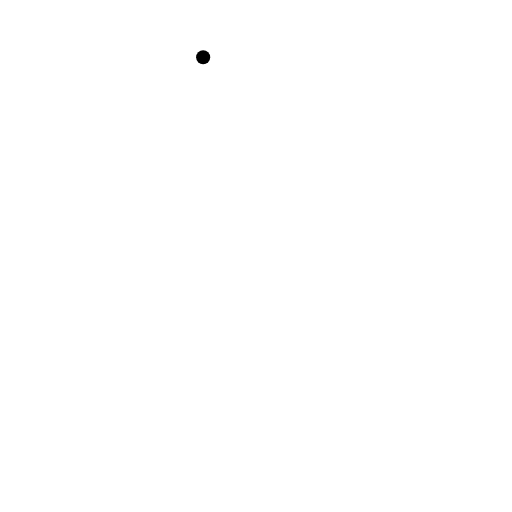
t = 0.00 s
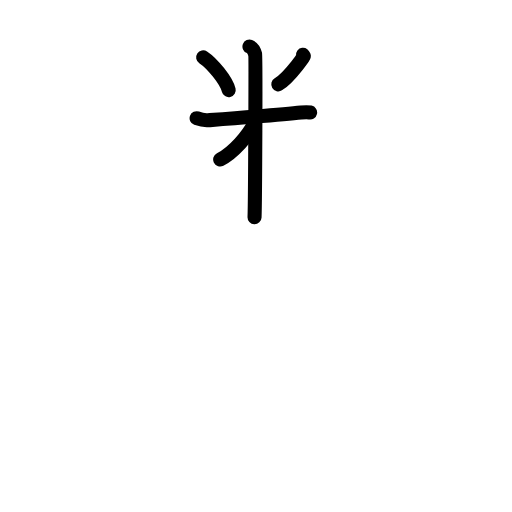
t = 4.50 s
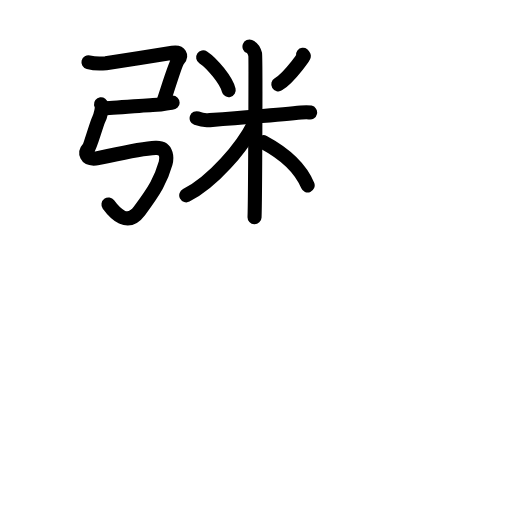
t = 8.79 s
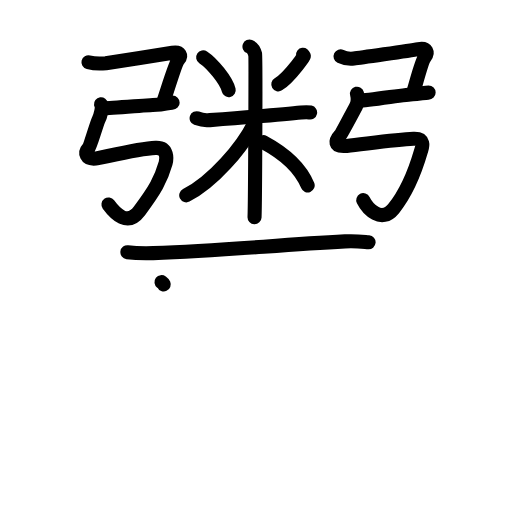
t = 13.38 s
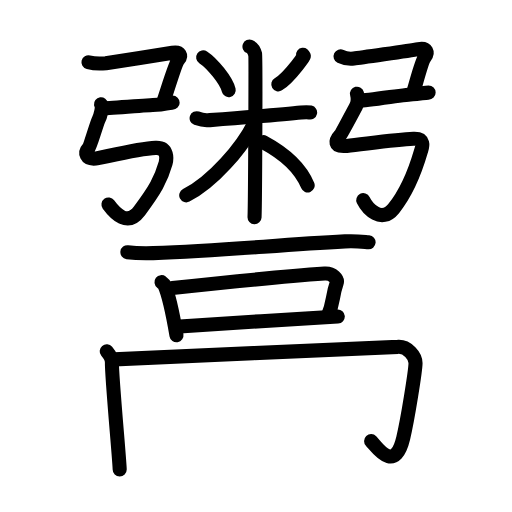
t = 17.25 s
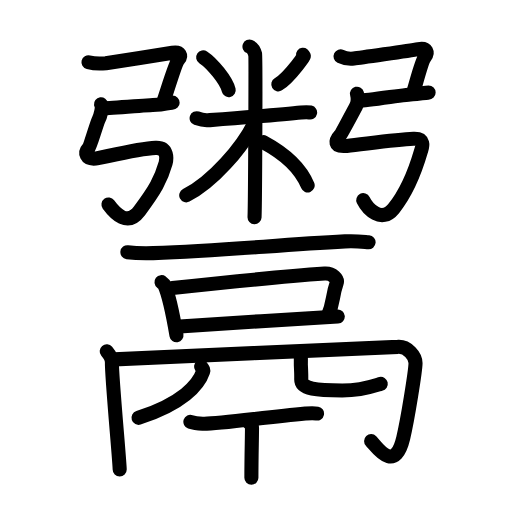
t = 22.00 s

The animated SVG that drew these frames (rendered in a browser with its animation timeline set to each time). Animation: 81 SMIL elements (animate=81); one cycle of 22.00 s.

<?xml version="1.0" encoding="UTF-8"?>
<!--
AniKanjiVG is licensed by CC-BY-SA Paul C. Sommerhoff (https://bitbucket.org/sommerhoff/anikanjivg).
AniKanjiVG uses KanjiVG which is licensed by CC-BY-SA Ulrich Apel (http://kanjivg.tagaini.net).
See also http://creativecommons.org/licenses/by-sa/3.0/
-->
<svg xmlns:kvg='http://kanjivg.tagaini.net' xmlns='http://www.w3.org/2000/svg' width='109' height='109' viewBox='0 0 109 109' style='fill:none;stroke:#000000;stroke-width:3;stroke-linecap:round;stroke-linejoin:round;' id="kvg:kanji_09b3b"><g id="kvg:09b3b" kvg:element="鬻"><g id="kvg:09b3b-g1" kvg:element="粥" kvg:position="top"><g id="kvg:09b3b-g2" kvg:element="弓" kvg:position="left"><path id="kvg:09b3b-s1" kvg:type="㇕c" d="M43.25,12.2c1.97,1.3,4.95,4.97,5.44,6.98"><animate attributeName="d" begin="0.0s" dur="1.0s" from="M43.25,12.2C43.25,12.2,43.25,12.2,43.25,12.2" to="M43.25,12.2c1.97,1.3,4.95,4.97,5.44,6.98" />
</path>
<path id="kvg:09b3b-s2" kvg:type="㇐" d="M64.51,11.65c0.02,0.15-0.17,0.79-0.03,0.6c1.16-1.6-2.61,4.13-5.23,5.7"><animate attributeName="d" begin="1.0s" dur="0.5s" from="M64.51,11.65C64.51,11.65,64.51,11.65,64.51,11.65" to="M64.51,11.65c0.02,0.15-0.17,0.79-0.03,0.6" />
<animate attributeName="d" begin="1.5s" dur="0.5s" from="M64.51,11.65c0.02,0.15-0.17,0.79-0.03,0.6c0,0,0,0,0,0,0" to="M64.51,11.65c0.02,0.15-0.17,0.79-0.03,0.6c1.16-1.6-2.61,4.13-5.23,5.7" />
<animate attributeName="d" begin="0s" dur="1.0s" from="M-100,-100" to="M-100,-100" />
</path>
<path id="kvg:09b3b-s3" kvg:type="㇉" d="M41.86,25.17c0.38,0.14,1.4,0.5,2.42,0.43c3.65-0.28,15.71-1.2,19.83-1.65c1.01-0.11,1.27-0.14,1.91,0"><animate attributeName="d" begin="2.0s" dur="0.3333333333333333s" from="M41.86,25.17C41.86,25.17,41.86,25.17,41.86,25.17" to="M41.86,25.17c0.38,0.14,1.4,0.5,2.42,0.43" />
<animate attributeName="d" begin="2.3333333333333335s" dur="0.3333333333333333s" from="M41.86,25.17c0.38,0.14,1.4,0.5,2.42,0.43c0,0,0,0,0,0,0" to="M41.86,25.17c0.38,0.14,1.4,0.5,2.42,0.43c3.65-0.28,15.71-1.2,19.83-1.65" />
<animate attributeName="d" begin="2.6666666666666665s" dur="0.3333333333333333s" from="M41.86,25.17c0.38,0.14,1.4,0.5,2.42,0.43c3.65-0.28,15.71-1.2,19.83-1.65c0,0,0,0,0,0,0" to="M41.86,25.17c0.38,0.14,1.4,0.5,2.42,0.43c3.65-0.28,15.71-1.2,19.83-1.65c1.01-0.11,1.27-0.14,1.91,0" />
<animate attributeName="d" begin="0s" dur="2.0s" from="M-100,-100" to="M-100,-100" />
</path>
</g>
<g id="kvg:09b3b-g3" kvg:position="right"><g id="kvg:09b3b-g4" kvg:element="米" kvg:variant="true" kvg:position="left"><path id="kvg:09b3b-s4" kvg:type="㇔" d="M53.11,9.91c0.67,0.26,1.08,1.15,1.21,1.66c0.14,0.51,0,31.46-0.13,34.66"><animate attributeName="d" begin="3.0s" dur="0.5s" from="M53.11,9.91C53.11,9.91,53.11,9.91,53.11,9.91" to="M53.11,9.91c0.67,0.26,1.08,1.15,1.21,1.66" />
<animate attributeName="d" begin="3.5s" dur="0.5s" from="M53.11,9.91c0.67,0.26,1.08,1.15,1.21,1.66c0,0,0,0,0,0,0" to="M53.11,9.91c0.67,0.26,1.08,1.15,1.21,1.66c0.14,0.51,0,31.46-0.13,34.66" />
<animate attributeName="d" begin="0s" dur="3.0s" from="M-100,-100" to="M-100,-100" />
</path>
<path id="kvg:09b3b-s5" kvg:type="㇒" d="M54.1,26.3c-2.54,5.13-8.73,12.33-14.45,15.29"><animate attributeName="d" begin="4.0s" dur="1.0s" from="M54.1,26.3C54.1,26.3,54.1,26.3,54.1,26.3" to="M54.1,26.3c-2.54,5.13-8.73,12.33-14.45,15.29" />
<animate attributeName="d" begin="0s" dur="4.0s" from="M-100,-100" to="M-100,-100" />
</path>
<path id="kvg:09b3b-s6" kvg:type="㇐" d="M56.08,30.27c4.47,2.4,7.76,5.16,9.42,9.2"><animate attributeName="d" begin="5.0s" dur="1.0s" from="M56.08,30.27C56.08,30.27,56.08,30.27,56.08,30.27" to="M56.08,30.27c4.47,2.4,7.76,5.16,9.42,9.2" />
<animate attributeName="d" begin="0s" dur="5.0s" from="M-100,-100" to="M-100,-100" />
</path>
<path id="kvg:09b3b-s7" kvg:type="㇑" d="M18.83,13.25c0.9,0.23,2.86,0.3,3.71,0.2c0.69-0.08,12.33-1.92,14.19-2.23c1.71-0.28,1.92,0.69,1.25,1.46c-0.68,0.76-2.76,7.9-3.22,9.02"><animate attributeName="d" begin="6.0s" dur="0.25s" from="M18.83,13.25C18.83,13.25,18.83,13.25,18.83,13.25" to="M18.83,13.25c0.9,0.23,2.86,0.3,3.71,0.2" />
<animate attributeName="d" begin="6.25s" dur="0.25s" from="M18.83,13.25c0.9,0.23,2.86,0.3,3.71,0.2c0,0,0,0,0,0,0" to="M18.83,13.25c0.9,0.23,2.86,0.3,3.71,0.2c0.69-0.08,12.33-1.92,14.19-2.23" />
<animate attributeName="d" begin="6.5s" dur="0.25s" from="M18.83,13.25c0.9,0.23,2.86,0.3,3.71,0.2c0.69-0.08,12.33-1.92,14.19-2.23c0,0,0,0,0,0,0" to="M18.83,13.25c0.9,0.23,2.86,0.3,3.71,0.2c0.69-0.08,12.33-1.92,14.19-2.23c1.71-0.28,1.92,0.69,1.25,1.46" />
<animate attributeName="d" begin="6.75s" dur="0.25s" from="M18.83,13.25c0.9,0.23,2.86,0.3,3.71,0.2c0.69-0.08,12.33-1.92,14.19-2.23c1.71-0.28,1.92,0.69,1.25,1.46c0,0,0,0,0,0,0" to="M18.83,13.25c0.9,0.23,2.86,0.3,3.71,0.2c0.69-0.08,12.33-1.92,14.19-2.23c1.71-0.28,1.92,0.69,1.25,1.46c-0.68,0.76-2.76,7.9-3.22,9.02" />
<animate attributeName="d" begin="0s" dur="6.0s" from="M-100,-100" to="M-100,-100" />
</path>
<path id="kvg:09b3b-s8" kvg:type="㇒" d="M22,23.04c1.65,0,10.28-0.75,11.46-0.75s2.35-0.44,3.29-0.44"><animate attributeName="d" begin="7.0s" dur="1.0s" from="M22,23.04C22,23.04,22,23.04,22,23.04" to="M22,23.04c1.65,0,10.28-0.75,11.46-0.75s2.35-0.44,3.29-0.44" />
<animate attributeName="d" begin="0s" dur="7.0s" from="M-100,-100" to="M-100,-100" />
</path>
<path id="kvg:09b3b-s9" kvg:type="㇔/㇏" d="M21.5,22.2c0.5,0.38-0.17,2.65-0.5,3.25c-0.37,0.69-1.8,5.72-2.13,6.08c-0.91,1.01-0.62,2.42,1.52,2.21c1.12-0.11,8.88-2.09,12.73-2.26c2.74-0.12,2.33,2.56,2.14,3.25c-1,3.51-2.26,5.73-5.59,10.17c-2.54,3.39-5.17,0.56-6.58-1.36"><animate attributeName="d" begin="8.0s" dur="0.14285714285714285s" from="M21.5,22.2C21.5,22.2,21.5,22.2,21.5,22.2" to="M21.5,22.2c0.5,0.38-0.17,2.65-0.5,3.25" />
<animate attributeName="d" begin="8.142857142857142s" dur="0.14285714285714285s" from="M21.5,22.2c0.5,0.38-0.17,2.65-0.5,3.25c0,0,0,0,0,0,0" to="M21.5,22.2c0.5,0.38-0.17,2.65-0.5,3.25c-0.37,0.69-1.8,5.72-2.13,6.08" />
<animate attributeName="d" begin="8.285714285714286s" dur="0.14285714285714285s" from="M21.5,22.2c0.5,0.38-0.17,2.65-0.5,3.25c-0.37,0.69-1.8,5.72-2.13,6.08c0,0,0,0,0,0,0" to="M21.5,22.2c0.5,0.38-0.17,2.65-0.5,3.25c-0.37,0.69-1.8,5.72-2.13,6.08c-0.91,1.01-0.62,2.42,1.52,2.21" />
<animate attributeName="d" begin="8.428571428571429s" dur="0.14285714285714285s" from="M21.5,22.2c0.5,0.38-0.17,2.65-0.5,3.25c-0.37,0.69-1.8,5.72-2.13,6.08c-0.91,1.01-0.62,2.42,1.52,2.21c0,0,0,0,0,0,0" to="M21.5,22.2c0.5,0.38-0.17,2.65-0.5,3.25c-0.37,0.69-1.8,5.72-2.13,6.08c-0.91,1.01-0.62,2.42,1.52,2.21c1.12-0.11,8.88-2.09,12.73-2.26" />
<animate attributeName="d" begin="8.571428571428571s" dur="0.14285714285714285s" from="M21.5,22.2c0.5,0.38-0.17,2.65-0.5,3.25c-0.37,0.69-1.8,5.72-2.13,6.08c-0.91,1.01-0.62,2.42,1.52,2.21c1.12-0.11,8.88-2.09,12.73-2.26c0,0,0,0,0,0,0" to="M21.5,22.2c0.5,0.38-0.17,2.65-0.5,3.25c-0.37,0.69-1.8,5.72-2.13,6.08c-0.91,1.01-0.62,2.42,1.52,2.21c1.12-0.11,8.88-2.09,12.73-2.26c2.74-0.12,2.33,2.56,2.14,3.25" />
<animate attributeName="d" begin="8.714285714285714s" dur="0.14285714285714285s" from="M21.5,22.2c0.5,0.38-0.17,2.65-0.5,3.25c-0.37,0.69-1.8,5.72-2.13,6.08c-0.91,1.01-0.62,2.42,1.52,2.21c1.12-0.11,8.88-2.09,12.73-2.26c2.74-0.12,2.33,2.56,2.14,3.25c0,0,0,0,0,0,0" to="M21.5,22.2c0.5,0.38-0.17,2.65-0.5,3.25c-0.37,0.69-1.8,5.72-2.13,6.08c-0.91,1.01-0.62,2.42,1.52,2.21c1.12-0.11,8.88-2.09,12.73-2.26c2.74-0.12,2.33,2.56,2.14,3.25c-1,3.51-2.26,5.73-5.59,10.17" />
<animate attributeName="d" begin="8.857142857142858s" dur="0.14285714285714285s" from="M21.5,22.2c0.5,0.38-0.17,2.65-0.5,3.25c-0.37,0.69-1.8,5.72-2.13,6.08c-0.91,1.01-0.62,2.42,1.52,2.21c1.12-0.11,8.88-2.09,12.73-2.26c2.74-0.12,2.33,2.56,2.14,3.25c-1,3.51-2.26,5.73-5.59,10.17c0,0,0,0,0,0,0" to="M21.5,22.2c0.5,0.38-0.17,2.65-0.5,3.25c-0.37,0.69-1.8,5.72-2.13,6.08c-0.91,1.01-0.62,2.42,1.52,2.21c1.12-0.11,8.88-2.09,12.73-2.26c2.74-0.12,2.33,2.56,2.14,3.25c-1,3.51-2.26,5.73-5.59,10.17c-2.54,3.39-5.17,0.56-6.58-1.36" />
<animate attributeName="d" begin="0s" dur="8.0s" from="M-100,-100" to="M-100,-100" />
</path>
</g>
<g id="kvg:09b3b-g5" kvg:element="弓" kvg:position="right"><path id="kvg:09b3b-s10" kvg:type="㇕c" d="M72.5,12.01c0.58,0.28,1.93,0.58,2.84,0.46c0.74-0.09,11.75-1.65,13.75-2.02c1.84-0.34,2.08,0.82,1.34,1.73c-0.73,0.91-2.05,6.41-2.54,7.74"><animate attributeName="d" begin="9.0s" dur="0.25s" from="M72.5,12.01C72.5,12.01,72.5,12.01,72.5,12.01" to="M72.5,12.01c0.58,0.28,1.93,0.58,2.84,0.46" />
<animate attributeName="d" begin="9.25s" dur="0.25s" from="M72.5,12.01c0.58,0.28,1.93,0.58,2.84,0.46c0,0,0,0,0,0,0" to="M72.5,12.01c0.58,0.28,1.93,0.58,2.84,0.46c0.74-0.09,11.75-1.65,13.75-2.02" />
<animate attributeName="d" begin="9.5s" dur="0.25s" from="M72.5,12.01c0.58,0.28,1.93,0.58,2.84,0.46c0.74-0.09,11.75-1.65,13.75-2.02c0,0,0,0,0,0,0" to="M72.5,12.01c0.58,0.28,1.93,0.58,2.84,0.46c0.74-0.09,11.75-1.65,13.75-2.02c1.84-0.34,2.08,0.82,1.34,1.73" />
<animate attributeName="d" begin="9.75s" dur="0.25s" from="M72.5,12.01c0.58,0.28,1.93,0.58,2.84,0.46c0.74-0.09,11.75-1.65,13.75-2.02c1.84-0.34,2.08,0.82,1.34,1.73c0,0,0,0,0,0,0" to="M72.5,12.01c0.58,0.28,1.93,0.58,2.84,0.46c0.74-0.09,11.75-1.65,13.75-2.02c1.84-0.34,2.08,0.82,1.34,1.73c-0.73,0.91-2.05,6.41-2.54,7.74" />
<animate attributeName="d" begin="0s" dur="9.0s" from="M-100,-100" to="M-100,-100" />
</path>
<path id="kvg:09b3b-s11" kvg:type="㇐" d="M76.5,21.43c1.65,0,10.28-1.38,11.46-1.38s2.35-0.34,3.29-0.34"><animate attributeName="d" begin="10.0s" dur="1.0s" from="M76.5,21.43C76.5,21.43,76.5,21.43,76.5,21.43" to="M76.5,21.43c1.65,0,10.28-1.38,11.46-1.38s2.35-0.34,3.29-0.34" />
<animate attributeName="d" begin="0s" dur="10.0s" from="M-100,-100" to="M-100,-100" />
</path>
<path id="kvg:09b3b-s12" kvg:type="㇉" d="M76,19.95c0.25,1,0.08,2.18-0.24,2.76c-0.36,0.66-3.08,5.84-3.4,6.18c-0.9,0.98-1.46,2.47,1.46,2.17c3.81-0.4,10.43-1.36,14.2-1.52c2.68-0.12,1.79,1.98,1.6,2.64c-0.98,3.38-2.62,8.27-5.84,12.25c-2.59,3.2-5.54,0.02-6.45-1.82"><animate attributeName="d" begin="11.0s" dur="0.14285714285714285s" from="M76,19.95C76,19.95,76,19.95,76,19.95" to="M76,19.95c0.25,1,0.08,2.18-0.24,2.76" />
<animate attributeName="d" begin="11.142857142857142s" dur="0.14285714285714285s" from="M76,19.95c0.25,1,0.08,2.18-0.24,2.76c0,0,0,0,0,0,0" to="M76,19.95c0.25,1,0.08,2.18-0.24,2.76c-0.36,0.66-3.08,5.84-3.4,6.18" />
<animate attributeName="d" begin="11.285714285714286s" dur="0.14285714285714285s" from="M76,19.95c0.25,1,0.08,2.18-0.24,2.76c-0.36,0.66-3.08,5.84-3.4,6.18c0,0,0,0,0,0,0" to="M76,19.95c0.25,1,0.08,2.18-0.24,2.76c-0.36,0.66-3.08,5.84-3.4,6.18c-0.9,0.98-1.46,2.47,1.46,2.17" />
<animate attributeName="d" begin="11.428571428571429s" dur="0.14285714285714285s" from="M76,19.95c0.25,1,0.08,2.18-0.24,2.76c-0.36,0.66-3.08,5.84-3.4,6.18c-0.9,0.98-1.46,2.47,1.46,2.17c0,0,0,0,0,0,0" to="M76,19.95c0.25,1,0.08,2.18-0.24,2.76c-0.36,0.66-3.08,5.84-3.4,6.18c-0.9,0.98-1.46,2.47,1.46,2.17c3.81-0.4,10.43-1.36,14.2-1.52" />
<animate attributeName="d" begin="11.571428571428571s" dur="0.14285714285714285s" from="M76,19.95c0.25,1,0.08,2.18-0.24,2.76c-0.36,0.66-3.08,5.84-3.4,6.18c-0.9,0.98-1.46,2.47,1.46,2.17c3.81-0.4,10.43-1.36,14.2-1.52c0,0,0,0,0,0,0" to="M76,19.95c0.25,1,0.08,2.18-0.24,2.76c-0.36,0.66-3.08,5.84-3.4,6.18c-0.9,0.98-1.46,2.47,1.46,2.17c3.81-0.4,10.43-1.36,14.2-1.52c2.68-0.12,1.79,1.98,1.6,2.64" />
<animate attributeName="d" begin="11.714285714285714s" dur="0.14285714285714285s" from="M76,19.95c0.25,1,0.08,2.18-0.24,2.76c-0.36,0.66-3.08,5.84-3.4,6.18c-0.9,0.98-1.46,2.47,1.46,2.17c3.81-0.4,10.43-1.36,14.2-1.52c2.68-0.12,1.79,1.98,1.6,2.64c0,0,0,0,0,0,0" to="M76,19.95c0.25,1,0.08,2.18-0.24,2.76c-0.36,0.66-3.08,5.84-3.4,6.18c-0.9,0.98-1.46,2.47,1.46,2.17c3.81-0.4,10.43-1.36,14.2-1.52c2.68-0.12,1.79,1.98,1.6,2.64c-0.98,3.38-2.62,8.27-5.84,12.25" />
<animate attributeName="d" begin="11.857142857142858s" dur="0.14285714285714285s" from="M76,19.95c0.25,1,0.08,2.18-0.24,2.76c-0.36,0.66-3.08,5.84-3.4,6.18c-0.9,0.98-1.46,2.47,1.46,2.17c3.81-0.4,10.43-1.36,14.2-1.52c2.68-0.12,1.79,1.98,1.6,2.64c-0.98,3.38-2.62,8.27-5.84,12.25c0,0,0,0,0,0,0" to="M76,19.95c0.25,1,0.08,2.18-0.24,2.76c-0.36,0.66-3.08,5.84-3.4,6.18c-0.9,0.98-1.46,2.47,1.46,2.17c3.81-0.4,10.43-1.36,14.2-1.52c2.68-0.12,1.79,1.98,1.6,2.64c-0.98,3.38-2.62,8.27-5.84,12.25c-2.59,3.2-5.54,0.02-6.45-1.82" />
<animate attributeName="d" begin="0s" dur="11.0s" from="M-100,-100" to="M-100,-100" />
</path>
</g>
</g>
</g>
<g id="kvg:09b3b-g6" kvg:element="鬲" kvg:position="bottom" kvg:radical="general"><g id="kvg:09b3b-g7" kvg:position="top"><g id="kvg:09b3b-g8" kvg:element="一"><path id="kvg:09b3b-s13" kvg:type="㇐" d="M27.12,53.69c1.44,0.19,4.07,0.24,5.5,0.2c14.77-0.5,25.63-1.69,40.83-2.5c2.39-0.13,3.83,0.09,5.02,0.19"><animate attributeName="d" begin="12.0s" dur="0.3333333333333333s" from="M27.12,53.69C27.12,53.69,27.12,53.69,27.12,53.69" to="M27.12,53.69c1.44,0.19,4.07,0.24,5.5,0.2" />
<animate attributeName="d" begin="12.333333333333334s" dur="0.3333333333333333s" from="M27.12,53.69c1.44,0.19,4.07,0.24,5.5,0.2c0,0,0,0,0,0,0" to="M27.12,53.69c1.44,0.19,4.07,0.24,5.5,0.2c14.77-0.5,25.63-1.69,40.83-2.5" />
<animate attributeName="d" begin="12.666666666666666s" dur="0.3333333333333333s" from="M27.12,53.69c1.44,0.19,4.07,0.24,5.5,0.2c14.77-0.5,25.63-1.69,40.83-2.5c0,0,0,0,0,0,0" to="M27.12,53.69c1.44,0.19,4.07,0.24,5.5,0.2c14.77-0.5,25.63-1.69,40.83-2.5c2.39-0.13,3.83,0.09,5.02,0.19" />
<animate attributeName="d" begin="0s" dur="12.0s" from="M-100,-100" to="M-100,-100" />
</path>
</g>
<g id="kvg:09b3b-g9" kvg:element="口"><path id="kvg:09b3b-s14" kvg:type="㇑" d="M34.38,60.07c0.26,0.2,0.52,0.37,0.63,0.62c0.89,1.98,1.95,7.12,2.56,10.68"><animate attributeName="d" begin="13.0s" dur="0.5s" from="M34.38,60.07C34.38,60.07,34.38,60.07,34.38,60.07" to="M34.38,60.07c0.26,0.2,0.52,0.37,0.63,0.62" />
<animate attributeName="d" begin="13.5s" dur="0.5s" from="M34.38,60.07c0.26,0.2,0.52,0.37,0.63,0.62c0,0,0,0,0,0,0" to="M34.38,60.07c0.26,0.2,0.52,0.37,0.63,0.62c0.89,1.98,1.95,7.12,2.56,10.68" />
<animate attributeName="d" begin="0s" dur="13.0s" from="M-100,-100" to="M-100,-100" />
</path>
<path id="kvg:09b3b-s15" kvg:type="㇕b" d="M36.7,61.32c9.4-1.01,27.56-2.74,32.4-3.08c1.77-0.12,2.84,1.25,2.58,1.99c-1.05,3.03-0.54,3.92-1.94,7.22"><animate attributeName="d" begin="14.0s" dur="0.3333333333333333s" from="M36.7,61.32C36.7,61.32,36.7,61.32,36.7,61.32" to="M36.7,61.32c9.4-1.01,27.56-2.74,32.4-3.08" />
<animate attributeName="d" begin="14.333333333333334s" dur="0.3333333333333333s" from="M36.7,61.32c9.4-1.01,27.56-2.74,32.4-3.08c0,0,0,0,0,0,0" to="M36.7,61.32c9.4-1.01,27.56-2.74,32.4-3.08c1.77-0.12,2.84,1.25,2.58,1.99" />
<animate attributeName="d" begin="14.666666666666666s" dur="0.3333333333333333s" from="M36.7,61.32c9.4-1.01,27.56-2.74,32.4-3.08c1.77-0.12,2.84,1.25,2.58,1.99c0,0,0,0,0,0,0" to="M36.7,61.32c9.4-1.01,27.56-2.74,32.4-3.08c1.77-0.12,2.84,1.25,2.58,1.99c-1.05,3.03-0.54,3.92-1.94,7.22" />
<animate attributeName="d" begin="0s" dur="14.0s" from="M-100,-100" to="M-100,-100" />
</path>
<path id="kvg:09b3b-s16" kvg:type="㇐b" d="M38.25,69.52c5.68-0.36,26.45-1.77,33.66-2.13"><animate attributeName="d" begin="15.0s" dur="1.0s" from="M38.25,69.52C38.25,69.52,38.25,69.52,38.25,69.52" to="M38.25,69.52c5.68-0.36,26.45-1.77,33.66-2.13" />
<animate attributeName="d" begin="0s" dur="15.0s" from="M-100,-100" to="M-100,-100" />
</path>
</g>
</g>
<g id="kvg:09b3b-g10" kvg:position="bottom"><g id="kvg:09b3b-g11" kvg:element="冂"><path id="kvg:09b3b-s17" kvg:type="㇑" d="M22.72,74.8c0.46,0.55,1.14,1.42,1.11,2.42c-0.08,2.73,1.65,21.08,1.65,22.73"><animate attributeName="d" begin="16.0s" dur="0.5s" from="M22.72,74.8C22.72,74.8,22.72,74.8,22.72,74.8" to="M22.72,74.8c0.46,0.55,1.14,1.42,1.11,2.42" />
<animate attributeName="d" begin="16.5s" dur="0.5s" from="M22.72,74.8c0.46,0.55,1.14,1.42,1.11,2.42c0,0,0,0,0,0,0" to="M22.72,74.8c0.46,0.55,1.14,1.42,1.11,2.42c-0.08,2.73,1.65,21.08,1.65,22.73" />
<animate attributeName="d" begin="0s" dur="16.0s" from="M-100,-100" to="M-100,-100" />
</path>
<path id="kvg:09b3b-s18" kvg:type="㇆a" d="M24.32,76.5c8.3-0.44,58.75-2.55,60.39-2.66c2.04-0.14,3.75,1.98,3.75,3.46c0,1.62-1.7,12.15-2.62,15.97c-1.84,7.68-5.59,1.93-6.83,0.64"><animate attributeName="d" begin="17.0s" dur="0.25s" from="M24.32,76.5C24.32,76.5,24.32,76.5,24.32,76.5" to="M24.32,76.5c8.3-0.44,58.75-2.55,60.39-2.66" />
<animate attributeName="d" begin="17.25s" dur="0.25s" from="M24.32,76.5c8.3-0.44,58.75-2.55,60.39-2.66c0,0,0,0,0,0,0" to="M24.32,76.5c8.3-0.44,58.75-2.55,60.39-2.66c2.04-0.14,3.75,1.98,3.75,3.46" />
<animate attributeName="d" begin="17.5s" dur="0.25s" from="M24.32,76.5c8.3-0.44,58.75-2.55,60.39-2.66c2.04-0.14,3.75,1.98,3.75,3.46c0,0,0,0,0,0,0" to="M24.32,76.5c8.3-0.44,58.75-2.55,60.39-2.66c2.04-0.14,3.75,1.98,3.75,3.46c0,1.62-1.7,12.15-2.62,15.97" />
<animate attributeName="d" begin="17.75s" dur="0.25s" from="M24.32,76.5c8.3-0.44,58.75-2.55,60.39-2.66c2.04-0.14,3.75,1.98,3.75,3.46c0,1.62-1.7,12.15-2.62,15.97c0,0,0,0,0,0,0" to="M24.32,76.5c8.3-0.44,58.75-2.55,60.39-2.66c2.04-0.14,3.75,1.98,3.75,3.46c0,1.62-1.7,12.15-2.62,15.97c-1.84,7.68-5.59,1.93-6.83,0.64" />
<animate attributeName="d" begin="0s" dur="17.0s" from="M-100,-100" to="M-100,-100" />
</path>
</g>
<g id="kvg:09b3b-g12" kvg:element="儿" kvg:variant="true" kvg:original="八"><g id="kvg:09b3b-g13" kvg:element="丿"><path id="kvg:09b3b-s19" kvg:type="㇒" d="M42.81,78.06c0.48,0.62,0.55,0.68,0.42,1.06c-0.95,2.83-4.46,6.87-13.74,9.83"><animate attributeName="d" begin="18.0s" dur="0.5s" from="M42.81,78.06C42.81,78.06,42.81,78.06,42.81,78.06" to="M42.81,78.06c0.48,0.62,0.55,0.68,0.42,1.06" />
<animate attributeName="d" begin="18.5s" dur="0.5s" from="M42.81,78.06c0.48,0.62,0.55,0.68,0.42,1.06c0,0,0,0,0,0,0" to="M42.81,78.06c0.48,0.62,0.55,0.68,0.42,1.06c-0.95,2.83-4.46,6.87-13.74,9.83" />
<animate attributeName="d" begin="0s" dur="18.0s" from="M-100,-100" to="M-100,-100" />
</path>
</g>
<path id="kvg:09b3b-s20" kvg:type="㇟" d="M63.75,74.95c0.43,0.35,0.27,2.26,0.3,2.8c0.12,2.41,0.08,2.18,0.08,3.06c0,2.06,3.37,2.32,8.72,2.32c4.56,0,7.57-1.27,8.21-1.41"><animate attributeName="d" begin="19.0s" dur="0.25s" from="M63.75,74.95C63.75,74.95,63.75,74.95,63.75,74.95" to="M63.75,74.95c0.43,0.35,0.27,2.26,0.3,2.8" />
<animate attributeName="d" begin="19.25s" dur="0.25s" from="M63.75,74.95c0.43,0.35,0.27,2.26,0.3,2.8c0,0,0,0,0,0,0" to="M63.75,74.95c0.43,0.35,0.27,2.26,0.3,2.8c0.12,2.41,0.08,2.18,0.08,3.06" />
<animate attributeName="d" begin="19.5s" dur="0.25s" from="M63.75,74.95c0.43,0.35,0.27,2.26,0.3,2.8c0.12,2.41,0.08,2.18,0.08,3.06c0,0,0,0,0,0,0" to="M63.75,74.95c0.43,0.35,0.27,2.26,0.3,2.8c0.12,2.41,0.08,2.18,0.08,3.06c0,2.06,3.37,2.32,8.72,2.32" />
<animate attributeName="d" begin="19.75s" dur="0.25s" from="M63.75,74.95c0.43,0.35,0.27,2.26,0.3,2.8c0.12,2.41,0.08,2.18,0.08,3.06c0,2.06,3.37,2.32,8.72,2.32c0,0,0,0,0,0,0" to="M63.75,74.95c0.43,0.35,0.27,2.26,0.3,2.8c0.12,2.41,0.08,2.18,0.08,3.06c0,2.06,3.37,2.32,8.72,2.32c4.56,0,7.57-1.27,8.21-1.41" />
<animate attributeName="d" begin="0s" dur="19.0s" from="M-100,-100" to="M-100,-100" />
</path>
</g>
<path id="kvg:09b3b-s21" kvg:type="㇐" d="M40.53,89.8c0.41,0.14,1.51,0.36,2.61,0.41c3.02,0.14,12.87-1.35,21.89-2.17c1.31-0.12,1.64-0.16,2.46,0"><animate attributeName="d" begin="20.0s" dur="0.3333333333333333s" from="M40.53,89.8C40.53,89.8,40.53,89.8,40.53,89.8" to="M40.53,89.8c0.41,0.14,1.51,0.36,2.61,0.41" />
<animate attributeName="d" begin="20.333333333333332s" dur="0.3333333333333333s" from="M40.53,89.8c0.41,0.14,1.51,0.36,2.61,0.41c0,0,0,0,0,0,0" to="M40.53,89.8c0.41,0.14,1.51,0.36,2.61,0.41c3.02,0.14,12.87-1.35,21.89-2.17" />
<animate attributeName="d" begin="20.666666666666668s" dur="0.3333333333333333s" from="M40.53,89.8c0.41,0.14,1.51,0.36,2.61,0.41c3.02,0.14,12.87-1.35,21.89-2.17c0,0,0,0,0,0,0" to="M40.53,89.8c0.41,0.14,1.51,0.36,2.61,0.41c3.02,0.14,12.87-1.35,21.89-2.17c1.31-0.12,1.64-0.16,2.46,0" />
<animate attributeName="d" begin="0s" dur="20.0s" from="M-100,-100" to="M-100,-100" />
</path>
<path id="kvg:09b3b-s22" kvg:type="㇑" d="M52.75,89.7c0.54,0.5,0.9,0.8,0.9,1.29c0,1.91-0.13,6.4-0.13,10.71"><animate attributeName="d" begin="21.0s" dur="0.5s" from="M52.75,89.7C52.75,89.7,52.75,89.7,52.75,89.7" to="M52.75,89.7c0.54,0.5,0.9,0.8,0.9,1.29" />
<animate attributeName="d" begin="21.5s" dur="0.5s" from="M52.75,89.7c0.54,0.5,0.9,0.8,0.9,1.29c0,0,0,0,0,0,0" to="M52.75,89.7c0.54,0.5,0.9,0.8,0.9,1.29c0,1.91-0.13,6.4-0.13,10.71" />
<animate attributeName="d" begin="0s" dur="21.0s" from="M-100,-100" to="M-100,-100" />
</path>
</g>
</g>
</g>
</svg>
